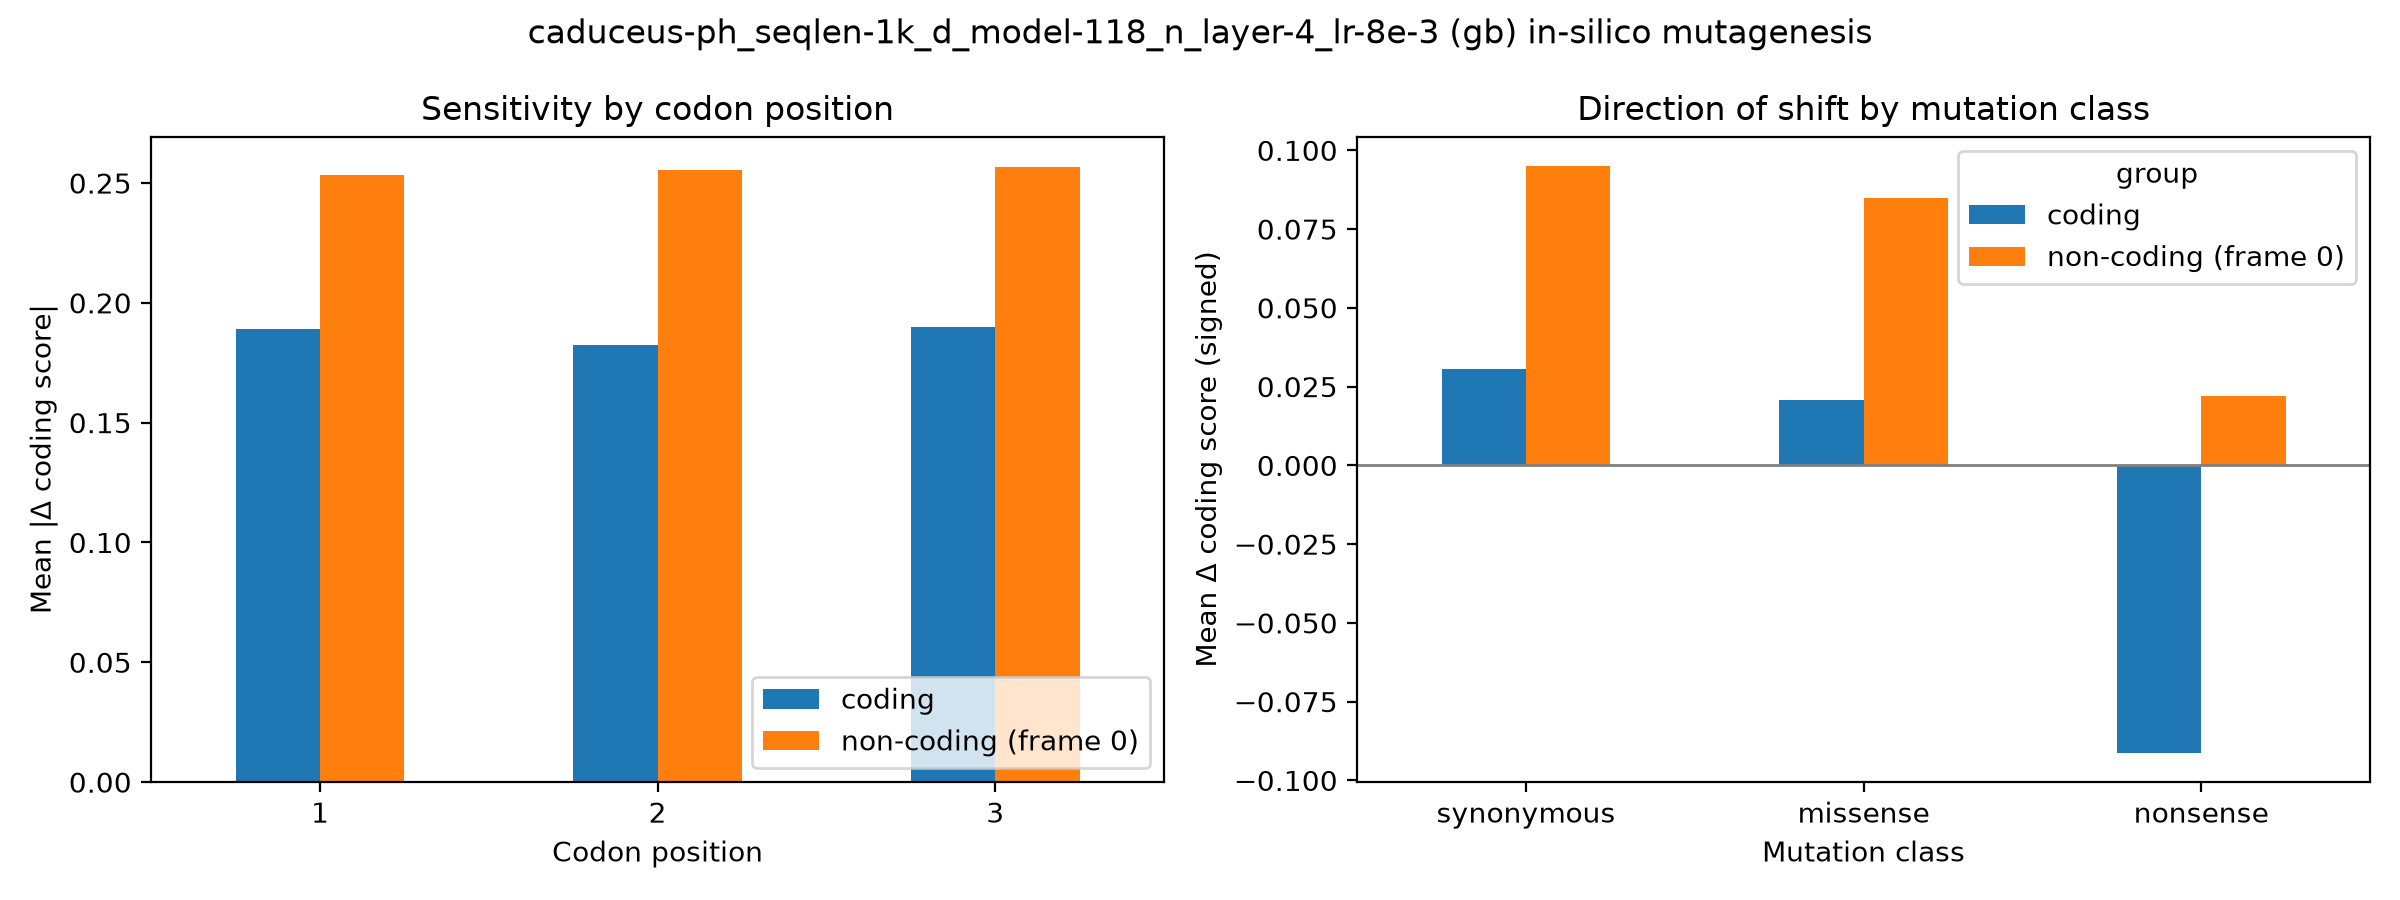

Data behind this chart, as committed beside it:
group, codon_pos, mean_abs_delta, n
coding, 1, 0.1889, 59400
coding, 2, 0.1822, 59400
coding, 3, 0.1897, 59400
non-coding (frame 0), 1, 0.2533, 59400
non-coding (frame 0), 2, 0.2555, 59400
non-coding (frame 0), 3, 0.2565, 59400
